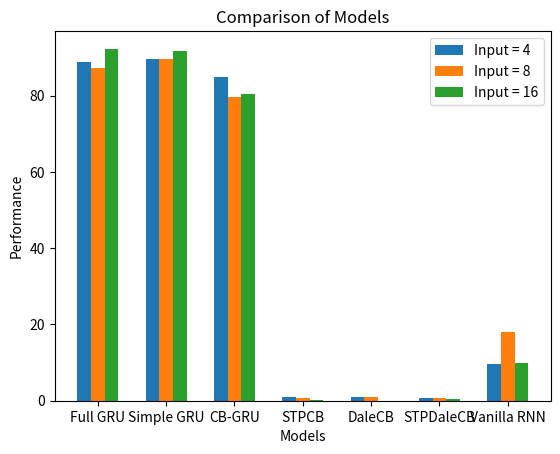

Source code (Python):
import matplotlib.pyplot as plt
import numpy as np

'''
- full GRU
- simple GRU
- CB-GRU
- STP nonDaleCB
- DaleCB
- STPDaleCB
- vanilla RNN
'''
# Define the models and their performance for each input situation
models = ['Full GRU', 'Simple GRU', 'CB-GRU', 'STPCB', 'DaleCB', 'STPDaleCB', 'Vanilla RNN']
input_situations = [4, 8, 16]
performance = np.random.rand(len(models), len(input_situations))
# Full GRU
performance[0,:] = [88.74, 87.28, 92.32]
# Simple GRU
performance[1,:] = [89.72, 89.59, 91.71]
# CB-GRU
performance[2,:] = [85.0, 79.69, 80.45]
# STPCB
#performance[3,:] = [
# DaleCB
#performance[4,:] = [
# STPDaleCB
#performance[5,:] = [
# Vanilla RNN
performance[6,:] = [9.58, 18.13, 9.8]
# Set the width of each bar
bar_width = 0.2

# Set the positions of the bars on the x-axis
x = np.arange(len(models))

# Create the bar plot
fig, ax = plt.subplots()
for i, situation in enumerate(input_situations):
    ax.bar(x + i * bar_width, performance[:, i], bar_width, label=f'Input = {situation}')


# Add labels, title, and legend
ax.set_xlabel('Models')
ax.set_ylabel('Performance')
ax.set_title('Comparison of Models')
ax.set_xticks(x + bar_width * (len(input_situations) - 1) / 2)
ax.set_xticklabels(models)
ax.legend()

# Show the plot
plt.show()

# stride length 4
# input length 4, Accuracy of the model: 9.58%
# input length 8, Accuracy of the model: 18.13%
# input length 12, Accuracy of the model: 9.8%